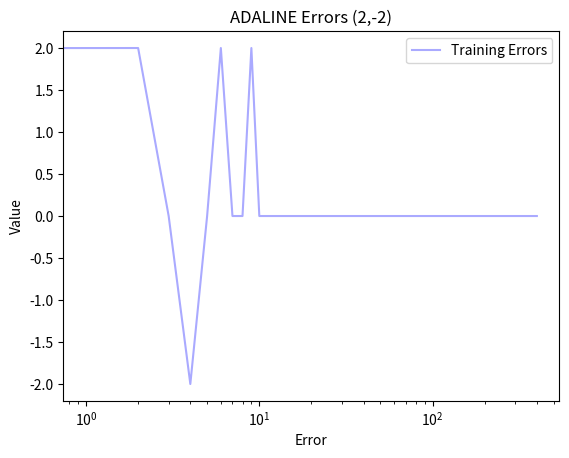

Reproduce this figure in Python.
"""
Title: Very simple ADALINE network
[redacted]
Date: 09/03/2017
"""

import numpy as np
import matplotlib.pyplot as plt
import math

LEARNING_RATE = 0.45

# Step function
def step(x):
    if (x > 0):
        return 1
    else:
        return -1;
    
"""
You can comment out either the first or second problem to see how the ADALINE network performs with
linearly separable and non linearly separable problems.
"""

# F I R S T   P R O B L E M - L O G I C A L   O R   L I N E A R
# input dataset representing the logical OR operator (including constant BIAS input of 1)
INPUTS = np.array([[-1,-1,1],
                   [-1,1,1],
                   [1,-1,1],
                   [1,1,1] ])
# output dataset - Only output a -1 if both inputs are -1          
OUTPUTS = np.array([[-1,1,1,1]]).T

print(OUTPUTS)

# S E C O N D   P R O B L E M - L O G I C A L   X O R - N O N   L I N E A R
# input dataset representing the logical OR operator (including constant BIAS input of 1)
#INPUTS = np.array([[-1,-1,1],
#                   [-1,1,1],
#                   [1,-1,1],
#                   [1,1,1] ])
# output dataset - Only output a -1 if both inputs are -1          
#OUTPUTS = np.array([[-1,1,1,-1]]).T

# seed random numbers to make calculation
# deterministic (just a good practice for testing)
np.random.seed(1)

# initialize weights randomly with mean 0
WEIGHTS = 2*np.random.random((3,1)) - 1
print ("Random Weights before training", WEIGHTS)

# Use this list to store the errors
errors=[]

# Training loop
for iter in range(100):

    for input_item,desired in zip(INPUTS, OUTPUTS):
        
        # Feed this input forward and calculate the ADALINE output
        ADALINE_OUTPUT = (input_item[0]*WEIGHTS[0]) + (input_item[1]*WEIGHTS[1]) + (input_item[2]*WEIGHTS[2])

        # Run ADALINE_OUTPUT through the step function
        ADALINE_OUTPUT = step(ADALINE_OUTPUT)

        # Calculate the ERROR generated
        ERROR = desired - ADALINE_OUTPUT
        
        # Store the ERROR
        errors.append(ERROR)
        
        # Update the weights based on the delta rule
        WEIGHTS[0] = WEIGHTS[0] + LEARNING_RATE * ERROR * input_item[0]
        WEIGHTS[1] = WEIGHTS[1] + LEARNING_RATE * ERROR * input_item[1]
        WEIGHTS[2] = WEIGHTS[2] + LEARNING_RATE * ERROR * input_item[2]
    
    


print ("New Weights after training", WEIGHTS)
for input_item,desired in zip(INPUTS, OUTPUTS):
    # Feed this input forward and calculate the ADALINE output
    ADALINE_OUTPUT = (input_item[0]*WEIGHTS[0]) + (input_item[1]*WEIGHTS[1]) + (input_item[2]*WEIGHTS[2])

    # Run ADALINE_OUTPUT through the step function
    ADALINE_OUTPUT = step(ADALINE_OUTPUT)

    print ("Actual ", ADALINE_OUTPUT, "Desired ", desired)

# Plot the errors to see how we did during training
ax = plt.subplot(111)
ax.plot(errors, c='#aaaaff', label='Training Errors')
ax.set_xscale("log")
plt.title("ADALINE Errors (2,-2)")
plt.legend()
plt.xlabel('Error')
plt.ylabel('Value')
plt.show()
